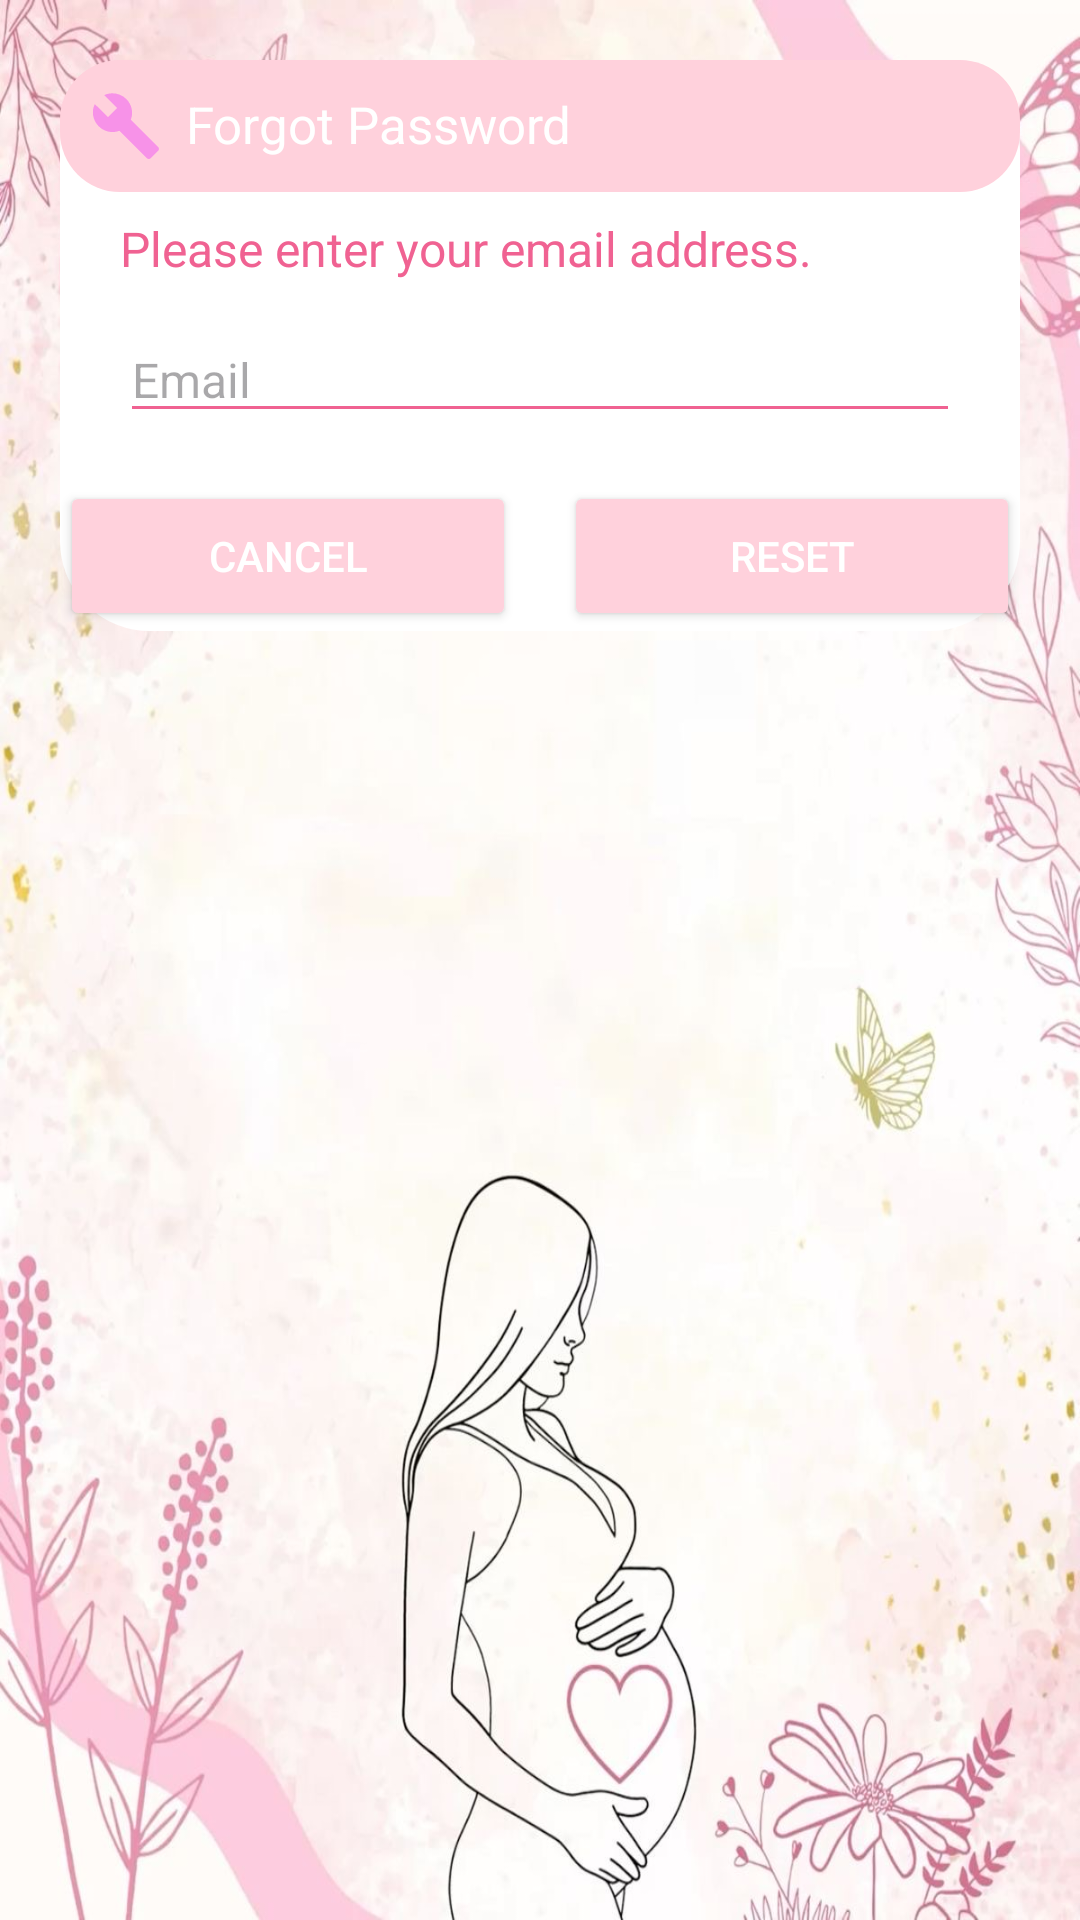

Android layout source for this screen:
<!-- AndroidManifest.xml: application theme Theme.Amma_a -->
<!-- res/layout/dialog_forgot.xml -->
<?xml version="1.0" encoding="utf-8"?>
<androidx.constraintlayout.widget.ConstraintLayout xmlns:android="http://schemas.android.com/apk/res/android"
    xmlns:app="http://schemas.android.com/apk/res-auto"
    android:id="@+id/dialogForgot"
    android:layout_width="match_parent"
    android:layout_height="match_parent"
    android:layout_margin="20dp"
    android:background="@drawable/pagebkg3"
    android:padding="20dp">

    <androidx.constraintlayout.widget.ConstraintLayout
        android:id="@+id/dialogBox"
        android:layout_width="match_parent"
        android:layout_height="wrap_content"
        android:background="@drawable/white_box"
        app:layout_constraintTop_toTopOf="parent"
        app:layout_constraintStart_toStartOf="parent"
        app:layout_constraintEnd_toEndOf="parent">

        <TextView
            android:id="@+id/forgotTitle"
            android:layout_width="0dp"
            android:layout_height="wrap_content"
            android:text="Forgot Password"
            android:textColor="@color/white"
            android:textSize="17sp"
            android:padding="10dp"
            android:background="@drawable/lavender_round"
            android:drawableLeft="@drawable/ic_baseline_lock_reset_24"
            android:drawablePadding="8dp"
            app:layout_constraintTop_toTopOf="parent"
            app:layout_constraintStart_toStartOf="parent"
            app:layout_constraintEnd_toEndOf="parent" />

        <TextView
            android:id="@+id/desc"
            android:layout_width="0dp"
            android:layout_height="wrap_content"
            android:text="Please enter your email address."
            android:textColor="@color/medium_pink"
            android:textSize="16sp"
            android:layout_marginStart="20dp"
            android:layout_marginEnd="20dp"
            android:layout_marginTop="8dp"
            app:layout_constraintTop_toBottomOf="@id/forgotTitle"
            app:layout_constraintStart_toStartOf="parent"
            app:layout_constraintEnd_toEndOf="parent" />

        <EditText
            android:id="@+id/emailBox"
            android:layout_width="0dp"
            android:layout_height="wrap_content"
            android:textColor="@color/white"
            android:textSize="16sp"
            android:maxLines="1"
            android:hint="Email"
            android:layout_marginStart="20dp"
            android:layout_marginEnd="20dp"
            android:layout_marginTop="12dp"
            android:backgroundTint="@color/medium_pink"
            app:layout_constraintTop_toBottomOf="@id/desc"
            app:layout_constraintStart_toStartOf="parent"
            app:layout_constraintEnd_toEndOf="parent" />

        <Button
            android:id="@+id/btnCancel"
            android:layout_width="0dp"
            android:layout_height="50dp"
            android:text="Cancel"
            android:textColor="@color/white"
            android:textSize="14sp"
            android:layout_marginTop="16dp"
            android:layout_marginEnd="8dp"
            android:backgroundTint="@color/pastel_pink"
            app:layout_constraintTop_toBottomOf="@id/emailBox"
            app:layout_constraintStart_toStartOf="parent"
            app:layout_constraintEnd_toStartOf="@+id/btnReset"
            app:layout_constraintHorizontal_chainStyle="spread" />

        <Button
            android:id="@+id/btnReset"
            android:layout_width="0dp"
            android:layout_height="50dp"
            android:text="Reset"
            android:textColor="@color/white"
            android:textSize="14sp"
            android:layout_marginTop="16dp"
            android:layout_marginStart="8dp"
            android:backgroundTint="@color/pastel_pink"
            app:layout_constraintTop_toBottomOf="@id/emailBox"
            app:layout_constraintStart_toEndOf="@id/btnCancel"
            app:layout_constraintEnd_toEndOf="parent" />


    </androidx.constraintlayout.widget.ConstraintLayout>

</androidx.constraintlayout.widget.ConstraintLayout>
<!-- resources referenced by this layout -->
<resources>
  <color name="medium_pink">#F06292</color>
  <color name="pastel_pink">#FFD1DC</color>
  <color name="white">#FFFFFFFF</color>
  <!-- drawable ic_baseline_lock_reset_24 (drawable) -->
  <vector xmlns:android="http://schemas.android.com/apk/res/android" android:height="24dp" android:tint="#F792E8" android:viewportHeight="24" android:viewportWidth="24" android:width="24dp">
        
      <path android:fillColor="@android:color/white" android:pathData="M22.7,19l-9.1,-9.1c0.9,-2.3 0.4,-5 -1.5,-6.9 -2,-2 -5,-2.4 -7.4,-1.3L9,6 6,9 1.6,4.7C0.4,7.1 0.9,10.1 2.9,12.1c1.9,1.9 4.6,2.4 6.9,1.5l9.1,9.1c0.4,0.4 1,0.4 1.4,0l2.3,-2.3c0.5,-0.4 0.5,-1.1 0.1,-1.4z"/>
      
  </vector>
  <!-- drawable lavender_round (drawable) -->
  <?xml version="1.0" encoding="utf-8"?>
  <shape xmlns:android="http://schemas.android.com/apk/res/android"
      android:shape="rectangle">
  
      <solid
          android:color="@color/pastel_pink"/>
  
      <corners
          android:radius="20dp"
          android:topRightRadius="20dp"/>
  
  </shape>
  <!-- drawable pagebkg3: jpg bitmap (drawable, 192171 bytes) -->
  <!-- drawable white_box (drawable) -->
  <?xml version="1.0" encoding="utf-8"?>
  <shape xmlns:android="http://schemas.android.com/apk/res/android"
      android:shape="rectangle">
  
      <corners
          android:radius="20dp"/>
      <stroke
          android:color="@color/white"
          android:width="20dp"/>
      <solid
          android:color="@color/white"/>
  
  </shape>
  <style name="Theme.Amma_a" parent="Base.Theme.Amma_a" />
  <style name="Base.Theme.Amma_a" parent="Theme.Material3.DayNight.NoActionBar">
          <item name="colorPrimary">@color/purple_500</item>
          <item name="colorPrimaryVariant">@color/lavender</item>
          <item name="colorOnPrimary">@color/white</item>
  
          <item name="colorSecondary">@color/teal_200</item>
          <item name="colorSecondaryVariant">@color/teal_700</item>
          <item name="colorOnSecondary">@color/black</item>
  
          <item name="android:statusBarColor">?attr/colorPrimaryVariant</item>"
      </style>
  <color name="purple_500">#FF6200EE</color>
  <color name="lavender">#8692f7</color>
  <color name="teal_200">#FFB2DFDB</color>
  <color name="teal_700">#FF03DAC5</color>
  <color name="black">#FF000000</color>
</resources>
